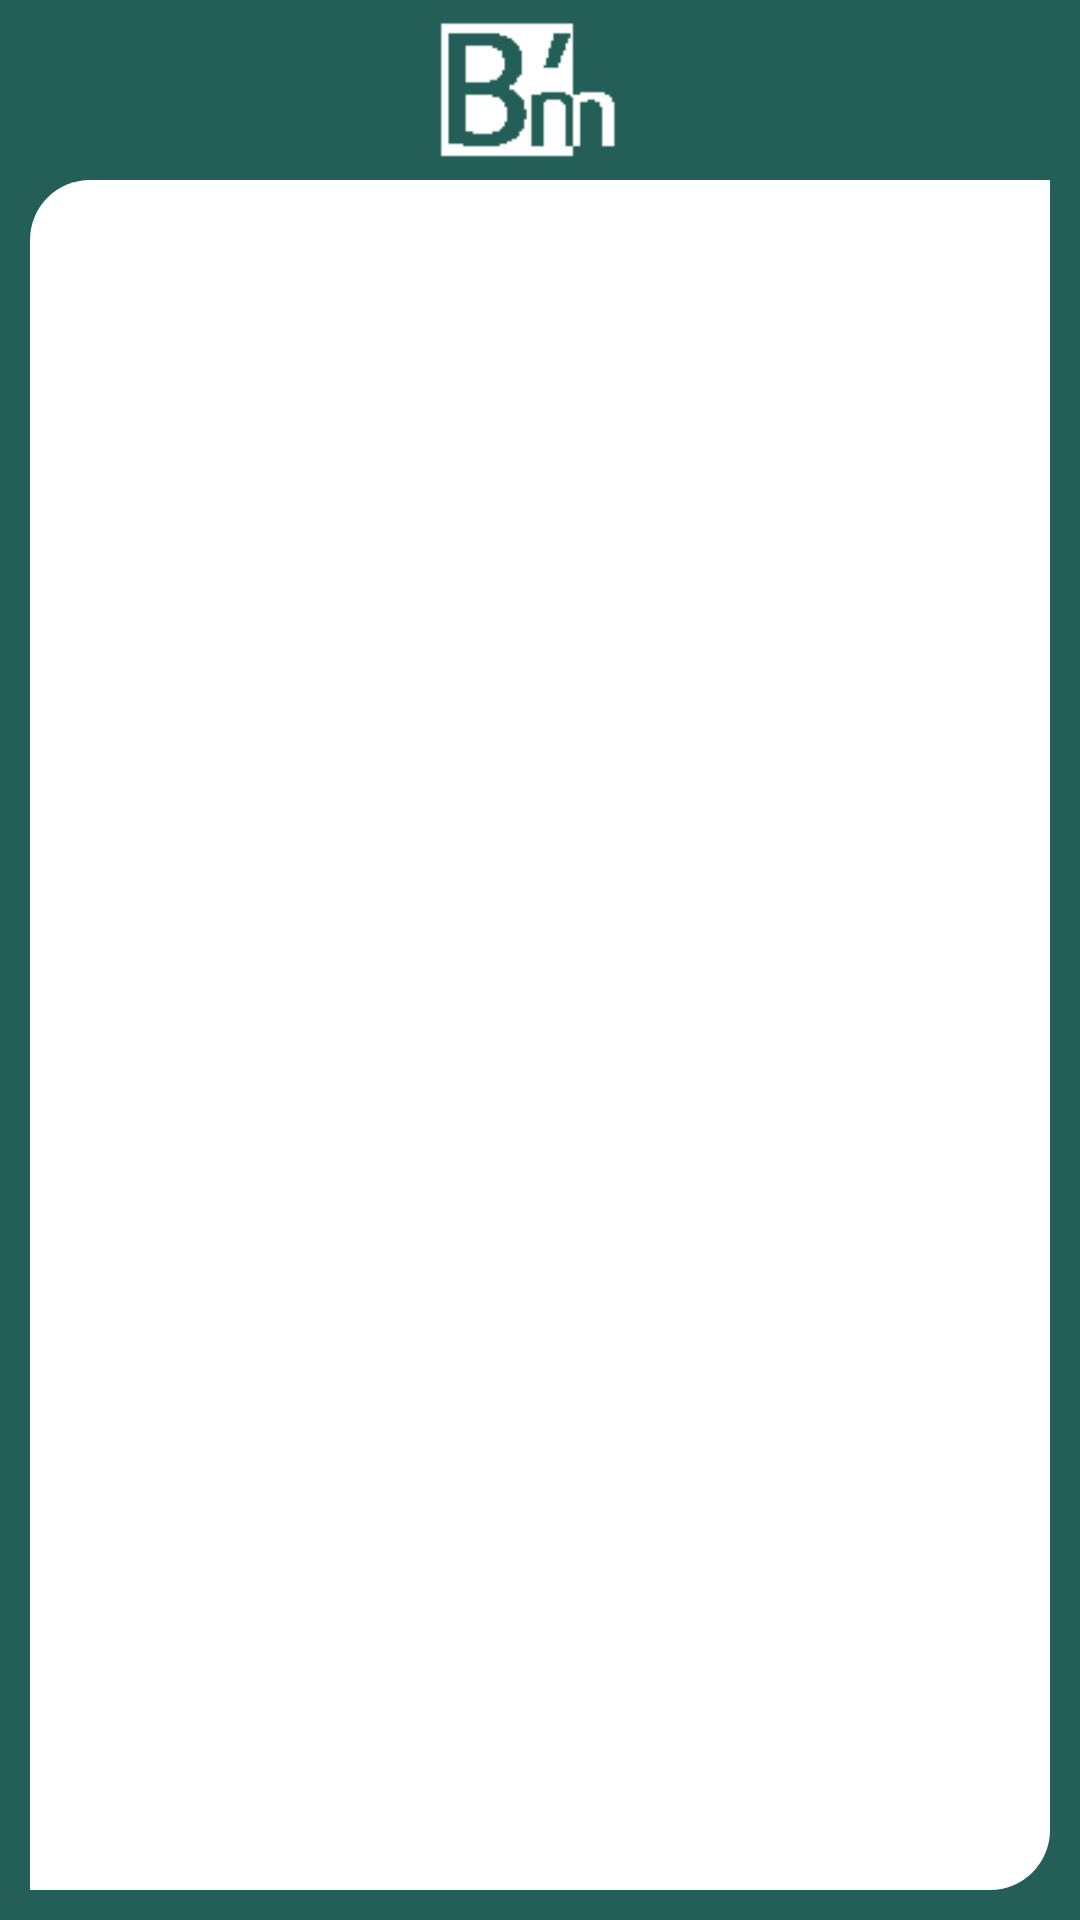

Here is an Android app screen rendered from its layout file. Give the layout XML and the strings, colors and styles it references.
<!-- AndroidManifest.xml: application theme Theme.BikesMileageJava -->
<!-- res/layout/activity_fourth.xml -->
<?xml version="1.0" encoding="utf-8"?>
<RelativeLayout xmlns:android="http://schemas.android.com/apk/res/android"
    xmlns:app="http://schemas.android.com/apk/res-auto"
    xmlns:tools="http://schemas.android.com/tools"
    android:layout_width="match_parent"
    android:layout_height="match_parent"
    android:background="#235F57"
    tools:context=".FourthActivity">

    <LinearLayout
        android:layout_width="match_parent"
        android:layout_height="match_parent"
        android:layout_marginTop="60dp"
        android:layout_marginLeft="10dp"
        android:layout_marginRight="10dp"
        android:layout_marginBottom="10dp"
        android:background="@drawable/radius">

    </LinearLayout>

    <TextView
        android:id="@+id/resultat"
        android:layout_marginTop="100dp"
        android:layout_centerHorizontal="true"
        android:textColor="@color/black"
        android:layout_width="wrap_content"
        android:layout_height="wrap_content"/>
    <TextView

        android:id="@+id/test"
        android:layout_marginTop="300dp"
        android:layout_centerHorizontal="true"
        android:textColor="@color/black"
        android:layout_width="wrap_content"
        android:layout_height="wrap_content"/>



    <ImageView
        android:id="@+id/bm"
        android:layout_width="100dp"
        android:layout_height="100dp"
        android:layout_marginTop="-20dp"
        android:layout_centerHorizontal="true"
        app:srcCompat="@mipmap/bmlogo" />



</RelativeLayout>
<!-- resources referenced by this layout -->
<resources>
  <color name="black">#FF000000</color>
  <!-- drawable radius (drawable) -->
  <?xml version="1.0" encoding="utf-8"?>
  <shape xmlns:android="http://schemas.android.com/apk/res/android">
  
      <solid
          android:color="#FFF"
          />
      <corners
          android:topLeftRadius="20dp"
          android:bottomRightRadius="20dp"/>
  </shape>
  <!-- mipmap bmlogo: png bitmap (mipmap-xxxhdpi, 5420 bytes) -->
  <style name="Theme.BikesMileageJava" parent="Theme.MaterialComponents.DayNight.DarkActionBar">
          
          <item name="colorPrimary">@color/purple_500</item>
          <item name="colorPrimaryVariant">@color/purple_700</item>
          <item name="colorOnPrimary">@color/white</item>
          
          <item name="colorSecondary">@color/teal_200</item>
          <item name="colorSecondaryVariant">@color/teal_700</item>
          <item name="colorOnSecondary">@color/black</item>
          
          <item name="android:statusBarColor" tools:targetApi="l">?attr/colorPrimaryVariant</item>
          
      </style>
  <color name="purple_500">#009688</color>
  <color name="purple_700">#006C62</color>
  <color name="white">#FFFFFFFF</color>
  <color name="teal_200">#FF03DAC5</color>
  <color name="teal_700">#FF018786</color>
</resources>
